Run: headless pygame with SDL's dummy video driver; simulated clock (each Clock.tick advances the game by its frame time, no real sleeping); random seed 0; keys injected as events and as key.get_pressed() state; no mouse input.
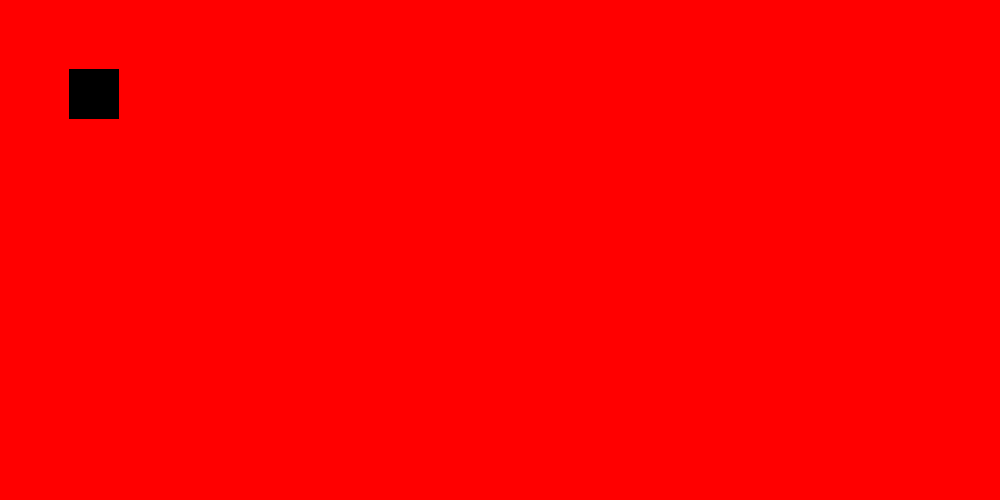
Frame 1 of 4 · flips 1–60 · no input
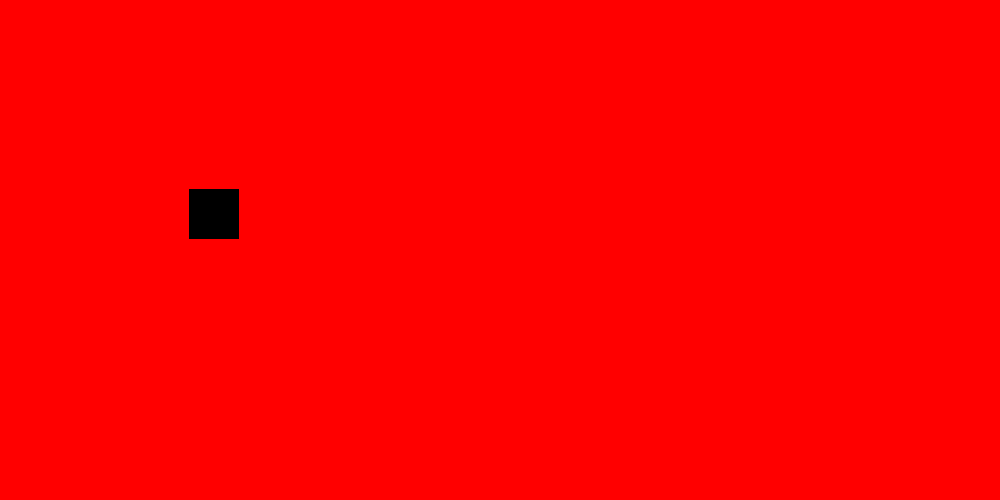
Frame 2 of 4 · flips 61–180 · tapped SPACE, RETURN · held RIGHT (→), D
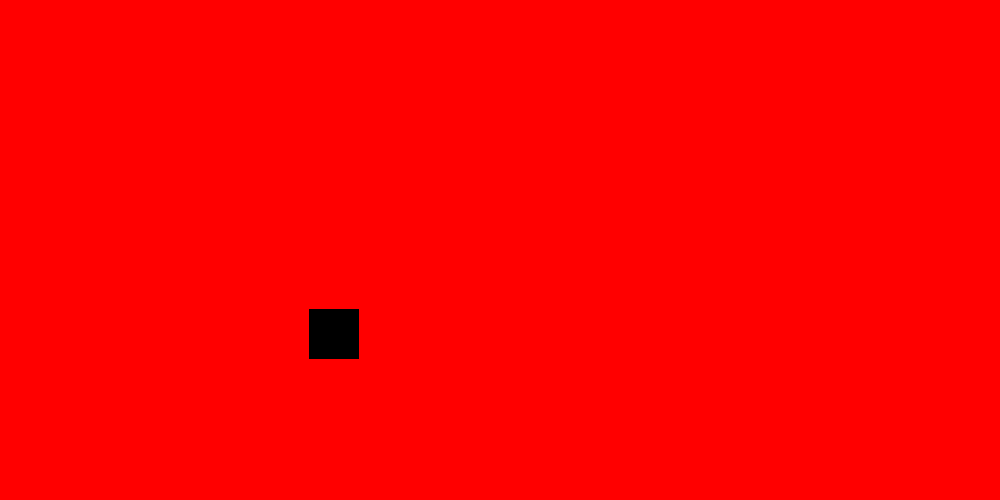
Frame 3 of 4 · flips 181–300 · held DOWN (↓), S
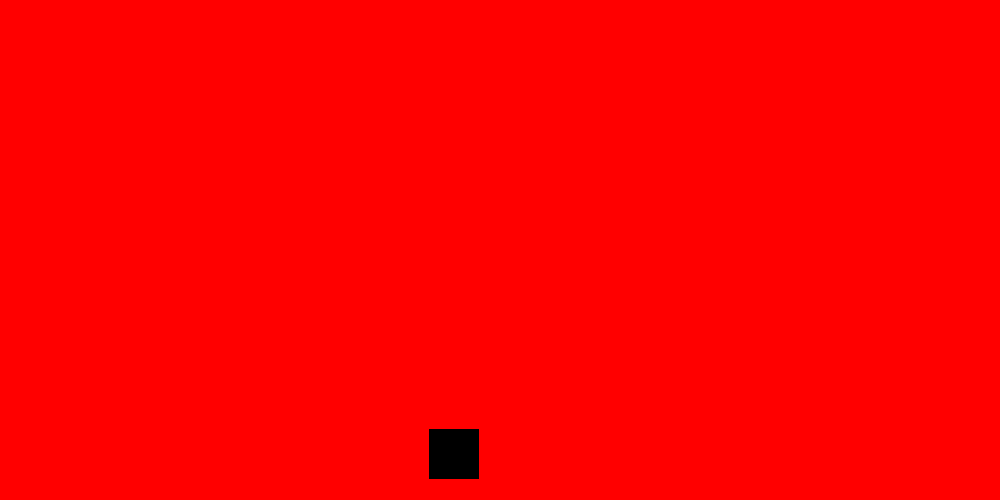
Frame 4 of 4 · flips 301–420 · held LEFT (←), A, UP (↑), W

The pygame program that drew these frames:

import pygame
pygame.init()
red = 255,0,0
white = 255,255,255
black = 0,0,0

width = 1000
height = 500

screen = pygame.display.set_mode((width, height))
x = 10
y = 10
moveX = 1
moveY = 1
while True:

    for event in pygame.event.get():
        if event.type == pygame.QUIT:
            pygame.quit()
            quit()

    screen.fill(red)

    # surface,color,[x,y,width,height]
    pygame.draw.rect(screen,black,[x,y,50,50])
    x += moveX
    y += moveY
    if x > width - 50:
        moveX = -1
    elif x < 0:
        moveX = 1
    elif y > height - 50:
        moveY = -1
    elif y < 0:
        moveY = 1

    pygame.display.update()
